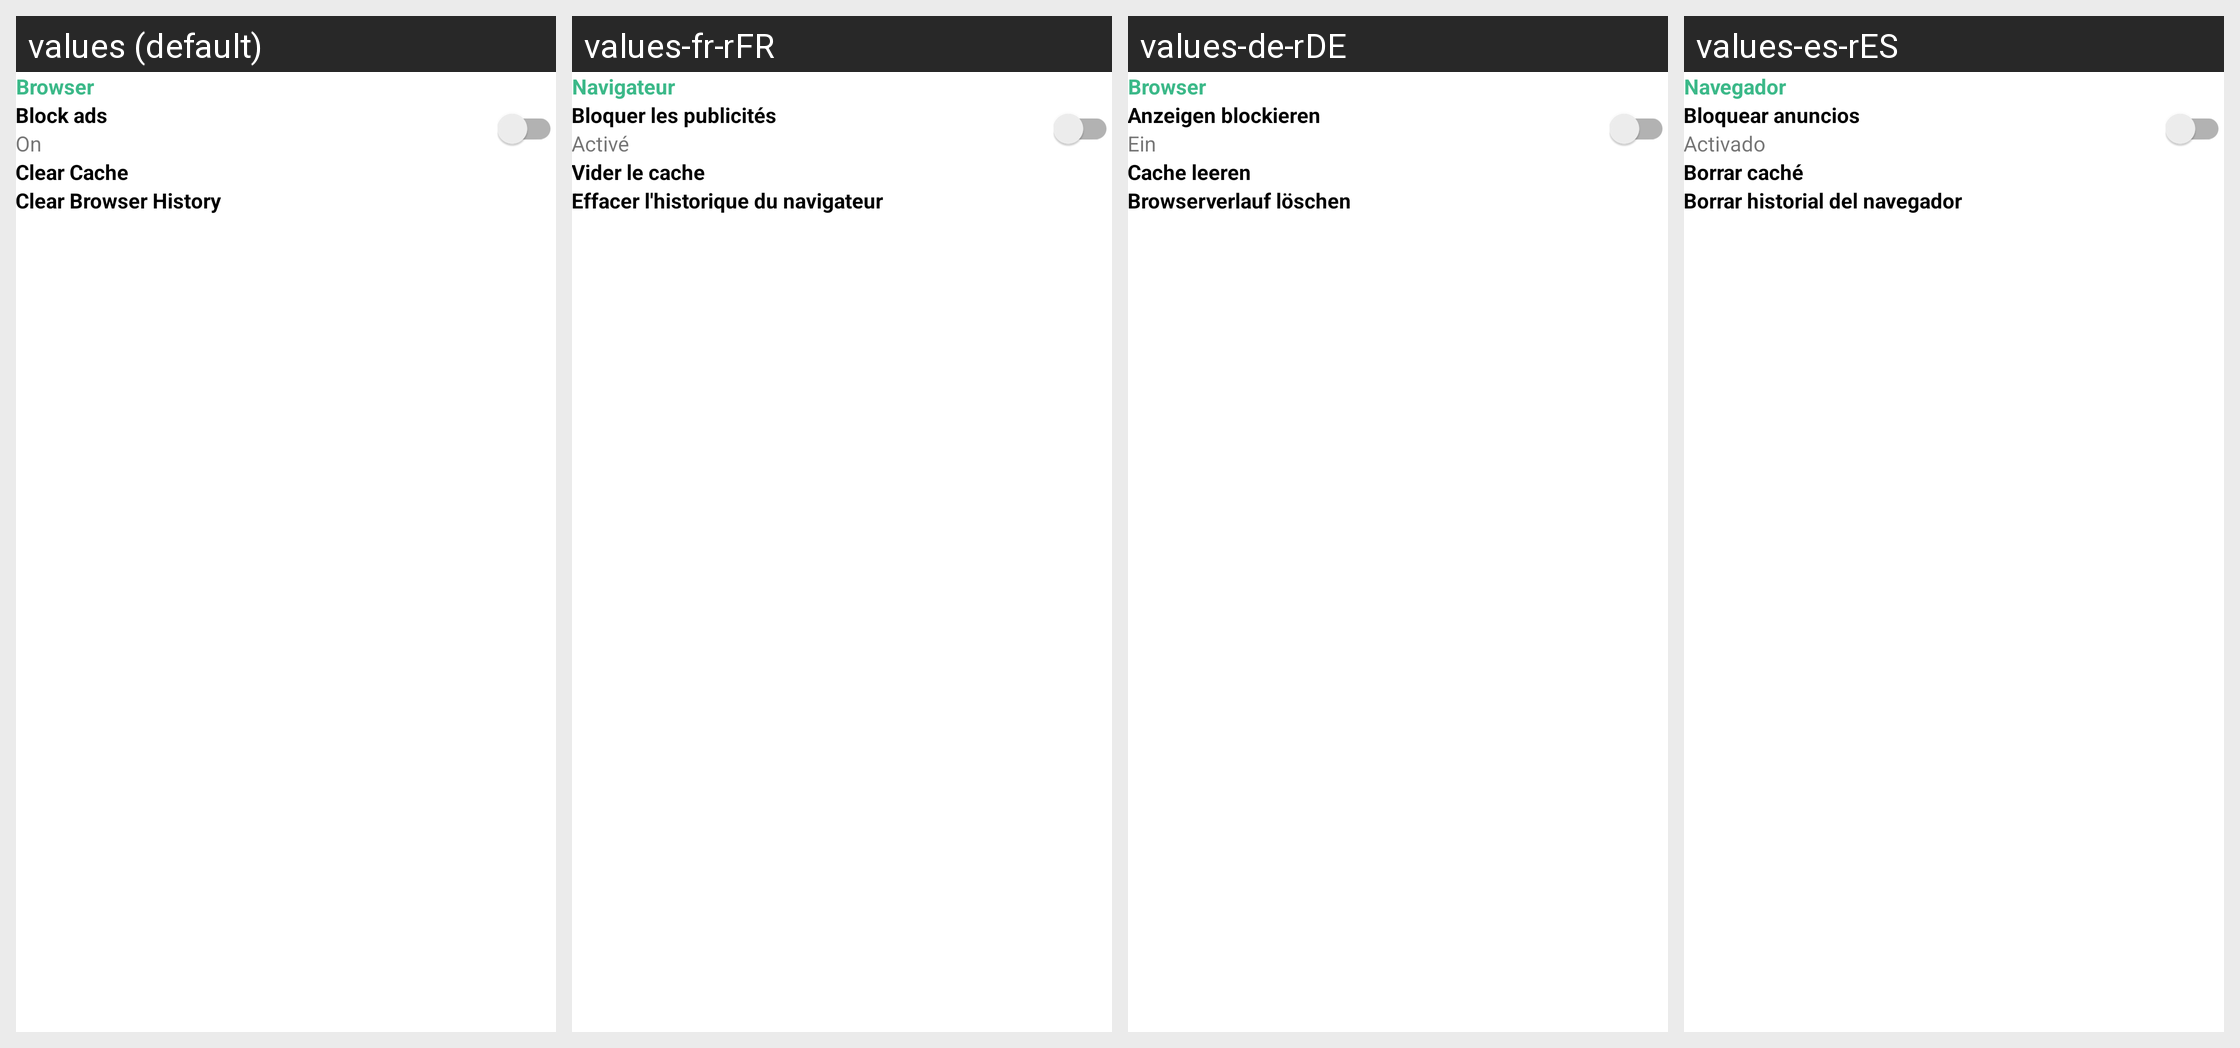

Translations of the strings shown on this Android screen, per locale in the grid:
Android screen res/layout/setting_component_browser.xml rendered under 4 locales, left to right: values (default), values-fr-rFR, values-de-rDE, values-es-rES. Device: Nexus 5 (rendered at 1080×1920; each locale shown at half size, 540×960, under a caption strip naming it); theme Theme.VideoDownloader.
Other locales in the repository, not shown: values-hi-rIN, values-it-rIT, values-ja-rJP, values-pt-rPT, values-vi-rVN.
Strings drawn on this screen, with the default value and each locale's value (text and hints the layout hard-codes, and strings that could not be matched under every locale, appear in the picture but are not listed):

txt_browser
  values: Browser
  values-fr-rFR: Navigateur
  values-de-rDE: Browser
  values-es-rES: Navegador

txt_block_ads
  values: Block ads
  values-fr-rFR: Bloquer les publicités
  values-de-rDE: Anzeigen blockieren
  values-es-rES: Bloquear anuncios

txt_on
  values: On
  values-fr-rFR: Activé
  values-de-rDE: Ein
  values-es-rES: Activado

txt_clear_cache
  values: Clear Cache
  values-fr-rFR: Vider le cache
  values-de-rDE: Cache leeren
  values-es-rES: Borrar caché

txt_clear_browser_history
  values: Clear Browser History
  values-fr-rFR: Effacer l'historique du navigateur
  values-de-rDE: Browserverlauf löschen
  values-es-rES: Borrar historial del navegador
